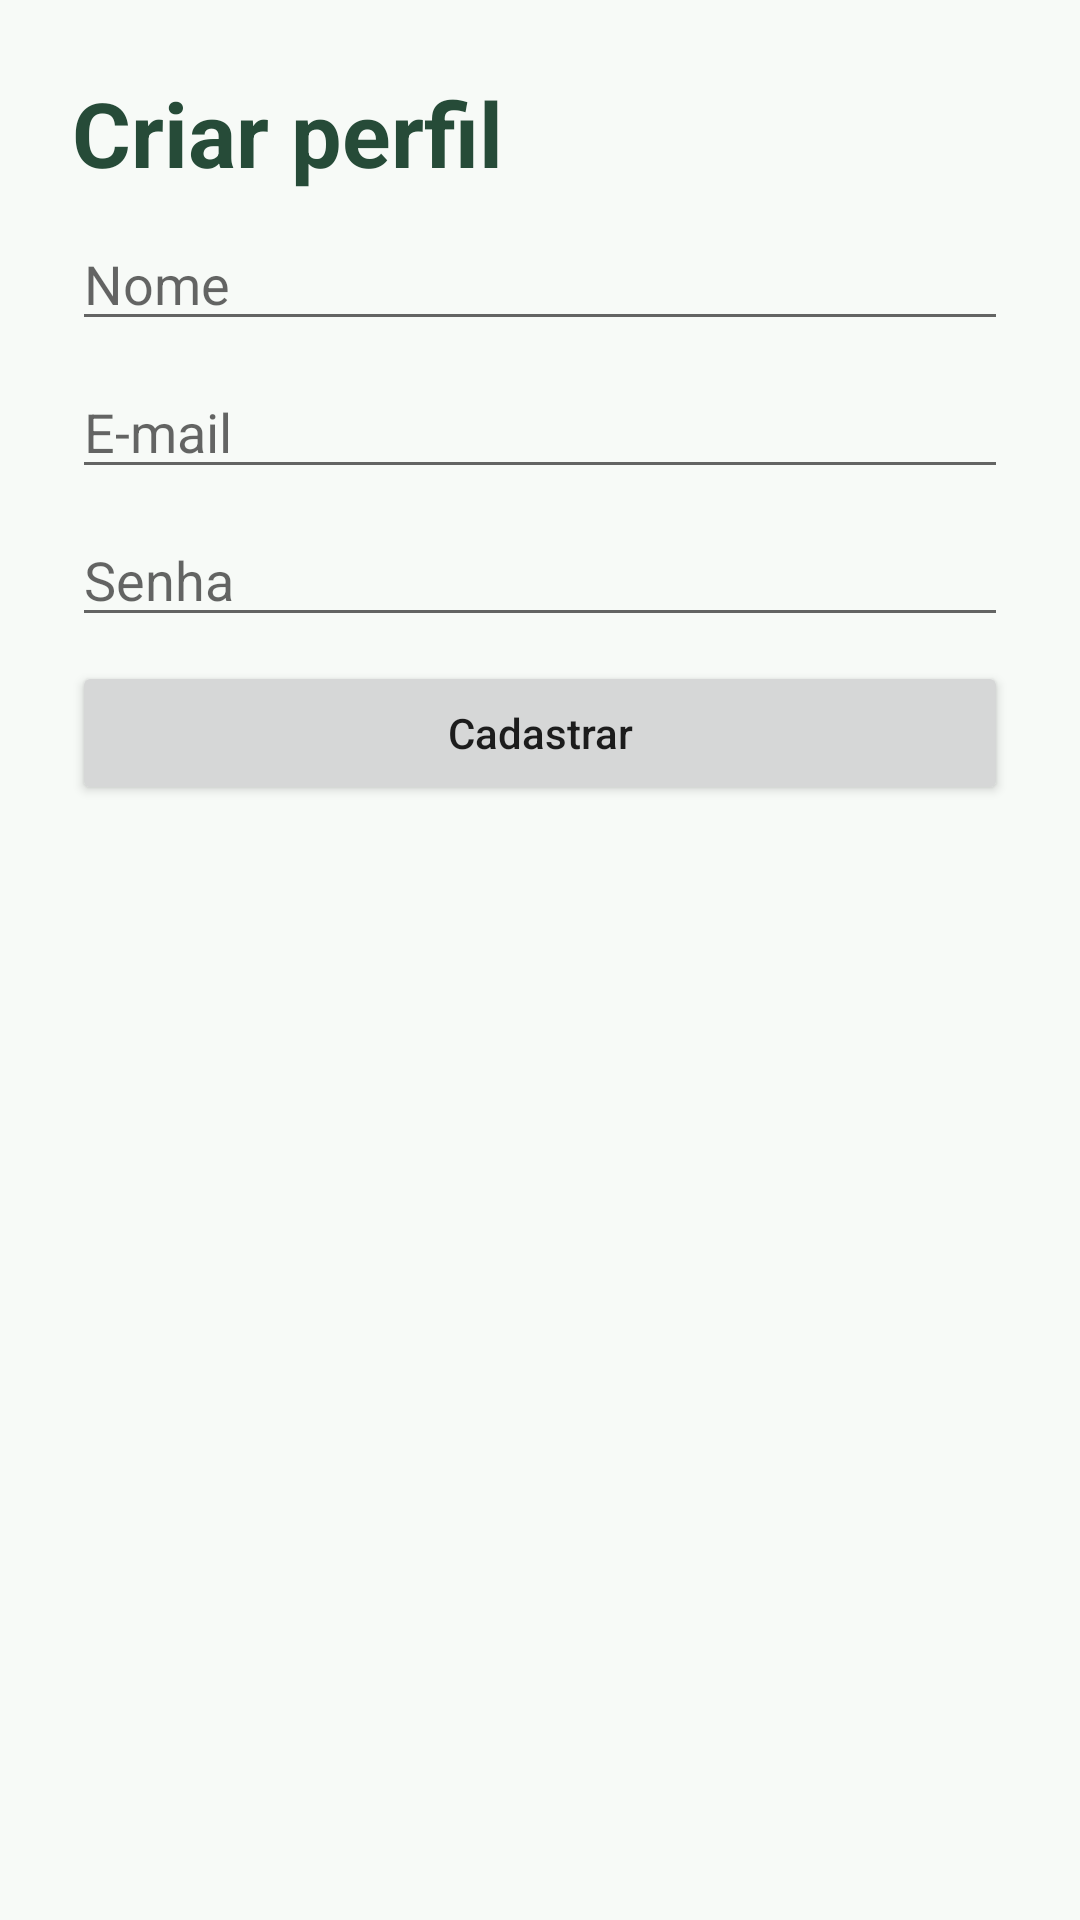

Write the Android layout XML for this screen, with the resource values it uses.
<!-- AndroidManifest.xml: application theme Theme.MeuBolso -->
<!-- res/layout/tela_cadastro.xml -->
<ScrollView xmlns:android="http://schemas.android.com/apk/res/android" android:layout_width="match_parent" android:layout_height="match_parent" android:background="#F7FAF7" android:fillViewport="true">
    <LinearLayout android:layout_width="match_parent" android:layout_height="wrap_content" android:orientation="vertical" android:padding="24dp">
        <TextView android:layout_width="match_parent" android:layout_height="wrap_content" android:layout_marginBottom="8dp" android:text="Criar perfil" android:textColor="#264B38" android:textSize="30sp" android:textStyle="bold" />
        <EditText android:layout_width="match_parent" android:layout_height="wrap_content" android:layout_marginBottom="8dp" android:id="@+id/nome" android:hint="Nome" android:inputType="textPersonName" />
        <EditText android:layout_width="match_parent" android:layout_height="wrap_content" android:layout_marginBottom="8dp" android:id="@+id/email" android:hint="E-mail" android:inputType="textEmailAddress" />
        <EditText android:layout_width="match_parent" android:layout_height="wrap_content" android:layout_marginBottom="8dp" android:id="@+id/senha" android:hint="Senha" android:inputType="textPassword" />
        <Button android:layout_width="match_parent" android:layout_height="wrap_content" android:layout_marginBottom="8dp" android:id="@+id/salvar" android:text="Cadastrar" android:textAllCaps="false" />
    </LinearLayout>
</ScrollView>
<!-- resources referenced by this layout -->
<resources>
  <style name="Theme.MeuBolso" parent="Theme.MaterialComponents.Light.NoActionBar">
          <item name="colorPrimary">#9EBAA0</item>
      </style>
</resources>
